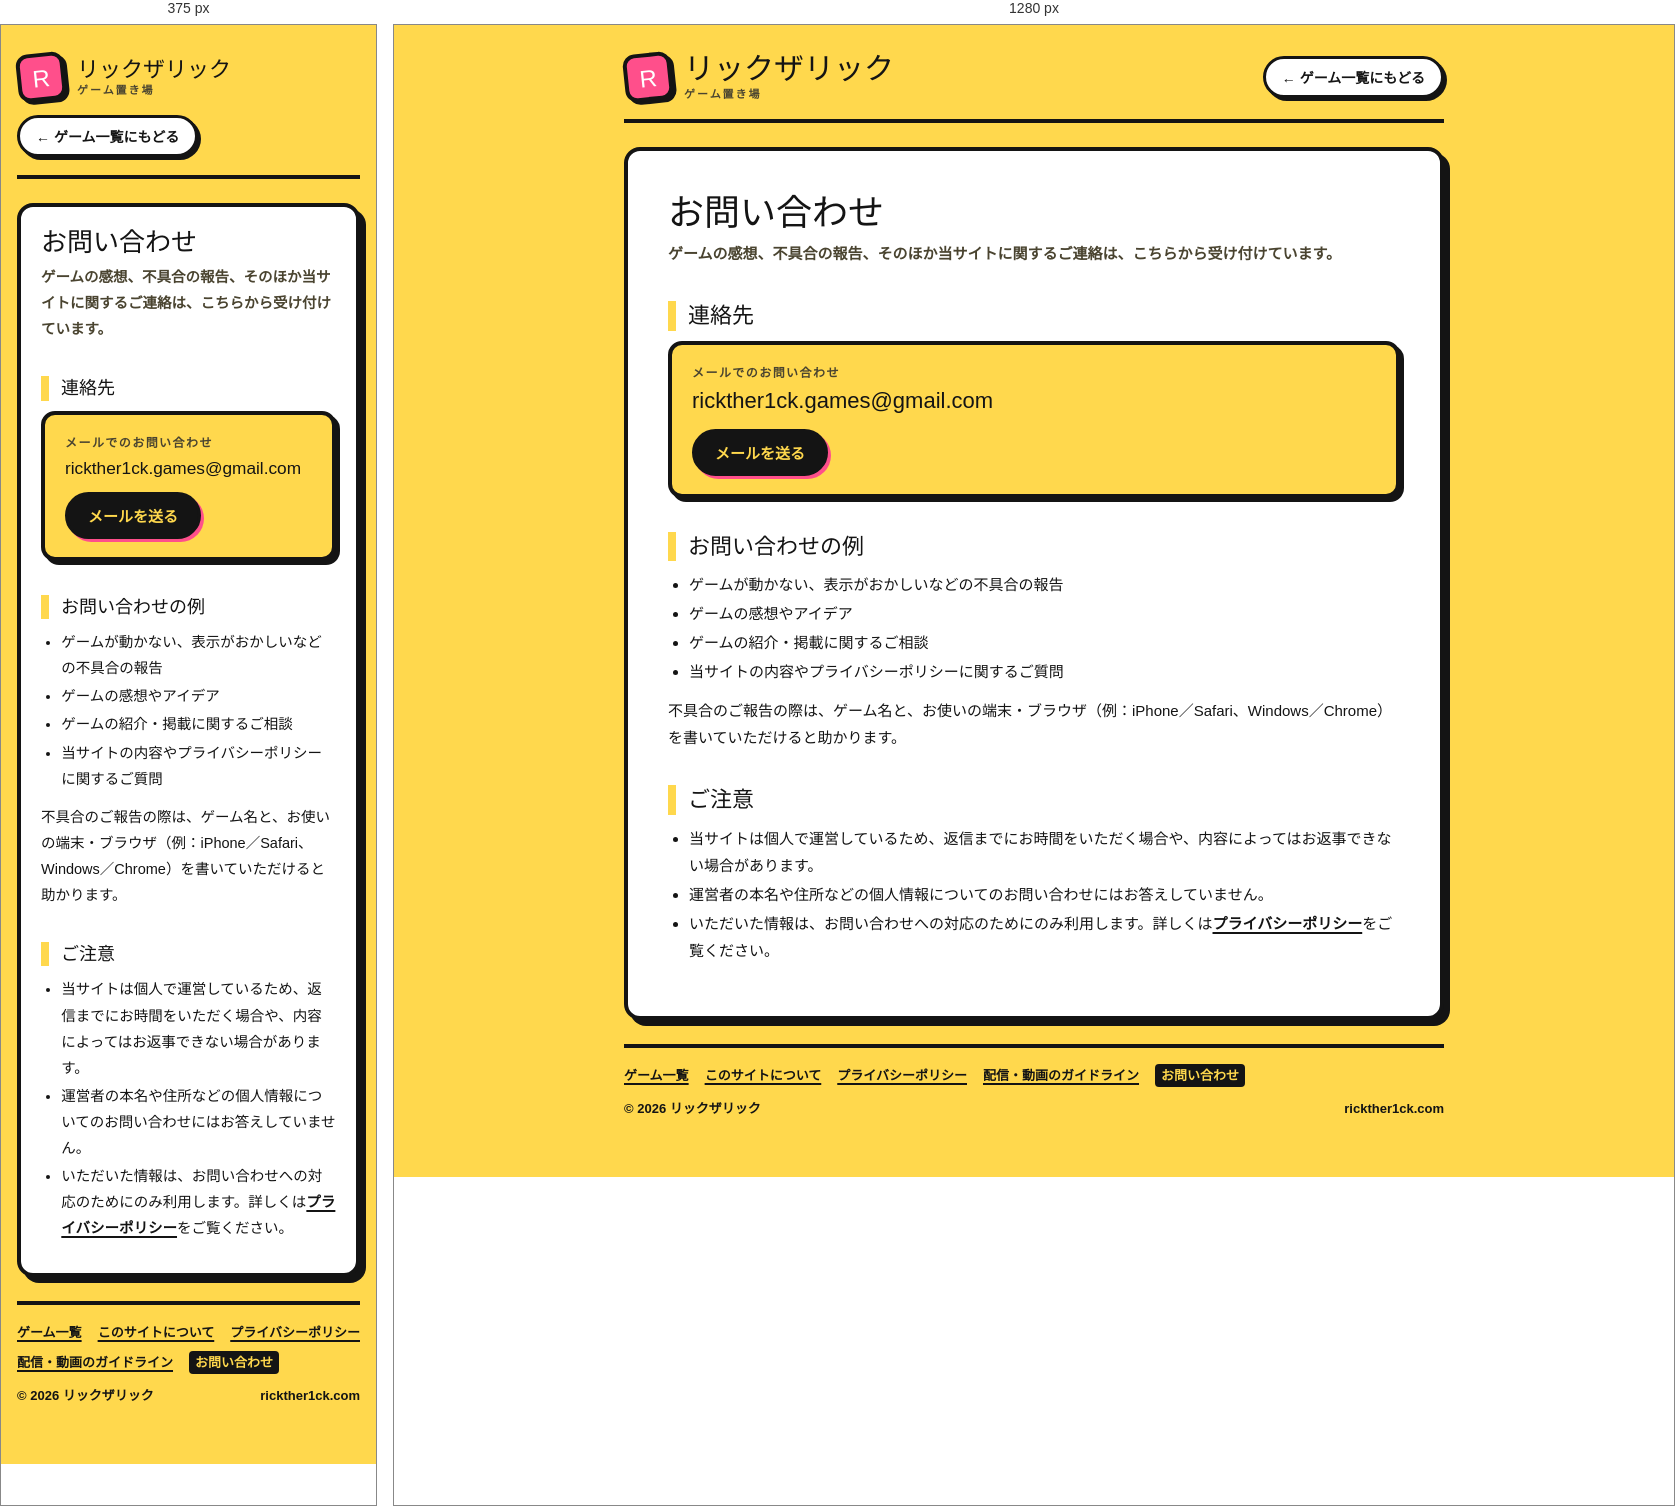
Rendered at 375 px and 1280 px, left to right.

<!-- file: index.html -->
<!doctype html>
<html lang="ja">
<head>
<meta charset="utf-8">
<meta name="viewport" content="width=device-width, initial-scale=1, viewport-fit=cover">
<title>お問い合わせ｜リックザリック ゲーム置き場</title>
<meta name="description" content="リックザリック ゲーム置き場（rickther1ck.com）へのお問い合わせ方法です。">
<link rel="canonical" href="https://rickther1ck.com/contact/">
<meta property="og:type" content="website">
<meta property="og:title" content="お問い合わせ｜リックザリック ゲーム置き場">
<meta property="og:url" content="https://rickther1ck.com/contact/">
<meta property="og:image" content="https://rickther1ck.com/og.png">
<meta name="twitter:card" content="summary_large_image">
<link rel="preconnect" href="https://fonts.googleapis.com">
<link rel="preconnect" href="https://fonts.gstatic.com" crossorigin>
<link rel="stylesheet" href="https://fonts.googleapis.com/css2?family=Dela+Gothic+One&family=Zen+Kaku+Gothic+New:wght@500;700;900&display=swap">
<link rel="stylesheet" href="../pages.css">
<style>
.method{border:4px solid var(--line);border-radius:14px;background:var(--ground);padding:18px 20px;margin:0 0 14px;box-shadow:4px 4px 0 var(--line)}
.method p{margin:0}
.method .label{font:900 12px var(--body);letter-spacing:.12em;color:var(--sub);margin-bottom:6px}
.method .value{font-family:var(--display);font-size:clamp(17px,4.6vw,22px);line-height:1.4;overflow-wrap:break-word}
.btn{display:inline-block;margin-top:12px;font:900 15px var(--body);text-decoration:none;padding:10px 20px;border:3px solid var(--line);border-radius:999px;
  background:var(--ink);color:var(--ground);box-shadow:3px 3px 0 var(--pop)}
.btn:hover{transform:translate(-1px,-1px)}
</style>
<script async src="https://pagead2.googlesyndication.com/pagead/js/adsbygoogle.js?client=ca-pub-6925940726454699"
     crossorigin="anonymous"></script>
<link rel="icon" href="/favicon.ico" sizes="48x48">
<link rel="icon" href="/icon-192.png" type="image/png" sizes="192x192">
<link rel="apple-touch-icon" href="/apple-touch-icon.png">
</head>
<body>
<div class="wrap">
  <header>
    <a class="brand" href="../">
      <span class="mark" aria-hidden="true">R</span>
      <b>リックザリック<small>ゲーム置き場</small></b>
    </a>
    <a class="back" href="../">← ゲーム一覧にもどる</a>
  </header>

  <main class="doc">
    <h1>お問い合わせ</h1>
    <p class="sublead">ゲームの感想、不具合の報告、そのほか当サイトに関するご連絡は、こちらから受け付けています。</p>

    <h2>連絡先</h2>
    <div class="method" id="contact-method">
      <p class="label">メールでのお問い合わせ</p>
      <p class="value">rickther1ck.games@<wbr>gmail.com</p>
      <a class="btn" href="mailto:rickther1ck.games@gmail.com?subject=%E3%80%90rickther1ck.com%E3%80%91%E3%81%8A%E5%95%8F%E3%81%84%E5%90%88%E3%82%8F%E3%81%9B">メールを送る</a>
    </div>

    <h2>お問い合わせの例</h2>
    <ul>
      <li>ゲームが動かない、表示がおかしいなどの不具合の報告</li>
      <li>ゲームの感想やアイデア</li>
      <li>ゲームの紹介・掲載に関するご相談</li>
      <li>当サイトの内容やプライバシーポリシーに関するご質問</li>
    </ul>
    <p>不具合のご報告の際は、ゲーム名と、お使いの端末・ブラウザ（例：iPhone／Safari、Windows／Chrome）を書いていただけると助かります。</p>

    <h2>ご注意</h2>
    <ul>
      <li>当サイトは個人で運営しているため、返信までにお時間をいただく場合や、内容によってはお返事できない場合があります。</li>
      <li>運営者の本名や住所などの個人情報についてのお問い合わせにはお答えしていません。</li>
      <li>いただいた情報は、お問い合わせへの対応のためにのみ利用します。詳しくは<a href="../privacy/">プライバシーポリシー</a>をご覧ください。</li>
    </ul>
  </main>

  <footer>
    <nav class="foot-nav" aria-label="サイト情報">
      <a href="../">ゲーム一覧</a>
      <a href="../about/">このサイトについて</a>
      <a href="../privacy/">プライバシーポリシー</a>
      <a href="../streaming/">配信・動画のガイドライン</a>
      <a href="../contact/" aria-current="page">お問い合わせ</a>
    </nav>
    <span>© 2026 リックザリック</span>
    <span>rickther1ck.com</span>
  </footer>
</div>
<script>
/* パソコンでファイルを直接開いたとき（file://）でも、フォルダへのリンクが index.html を開くようにする */
if (location.protocol === 'file:') document.querySelectorAll('a[href$="/"]').forEach(a => { if (!/^https?:/.test(a.getAttribute('href'))) a.setAttribute('href', a.getAttribute('href') + 'index.html'); });
</script>
</body>
</html>


/* @media block from pages.css */
@media (max-width:480px){
  body{font-size:14.5px}
  .doc th{white-space:normal}
}